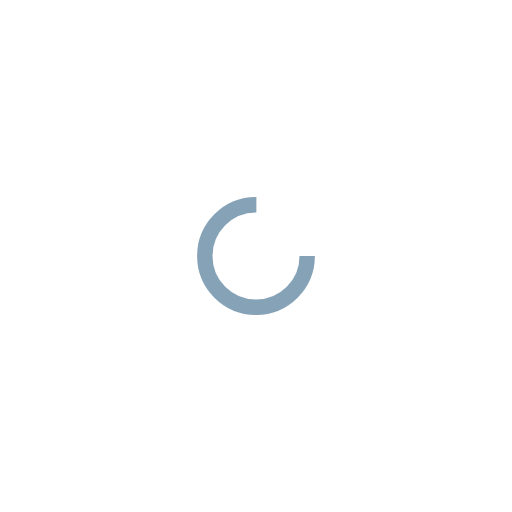
t = 0.00 s
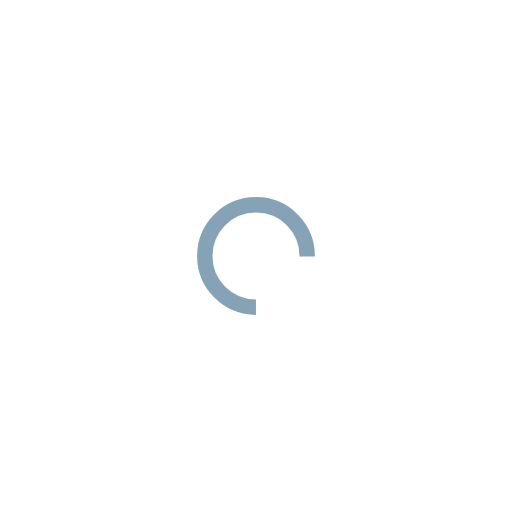
t = 0.76 s
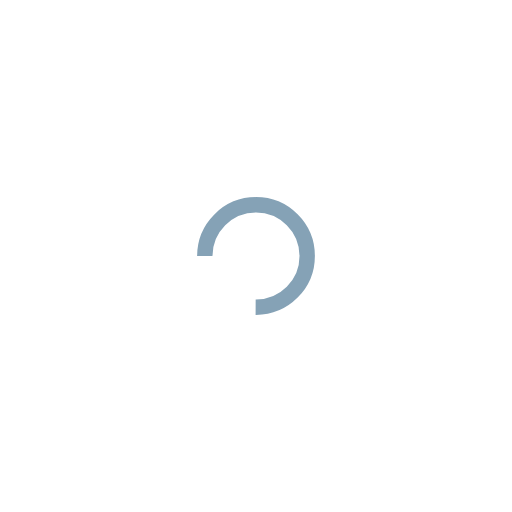
t = 1.52 s
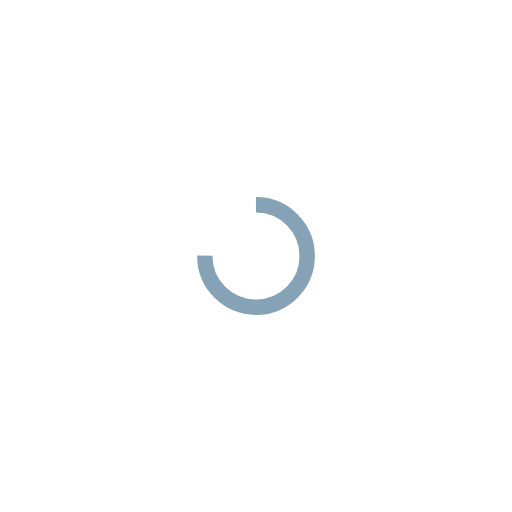
t = 2.27 s

The animated SVG that drew these frames (rendered in a browser with its animation timeline set to each time). Animation: 1 SMIL element (animateTransform=1); one cycle of 3.03 s, repeats indefinitely.

<?xml version="1.0" encoding="utf-8"?>
<svg xmlns="http://www.w3.org/2000/svg" xmlns:xlink="http://www.w3.org/1999/xlink" style="margin: auto; background: none; display: block; shape-rendering: auto;" width="200px" height="200px" viewBox="0 0 100 100" preserveAspectRatio="xMidYMid">
<circle cx="50" cy="50" fill="none" stroke="#85a2b6" stroke-width="3" r="10" stroke-dasharray="47.12388980384689 17.707963267948966">
  <animateTransform attributeName="transform" type="rotate" repeatCount="indefinite" dur="3.0303030303030303s" values="0 50 50;360 50 50" keyTimes="0;1"></animateTransform>
</circle>
<!-- [ldio] generated by https://loading.io/ --></svg>